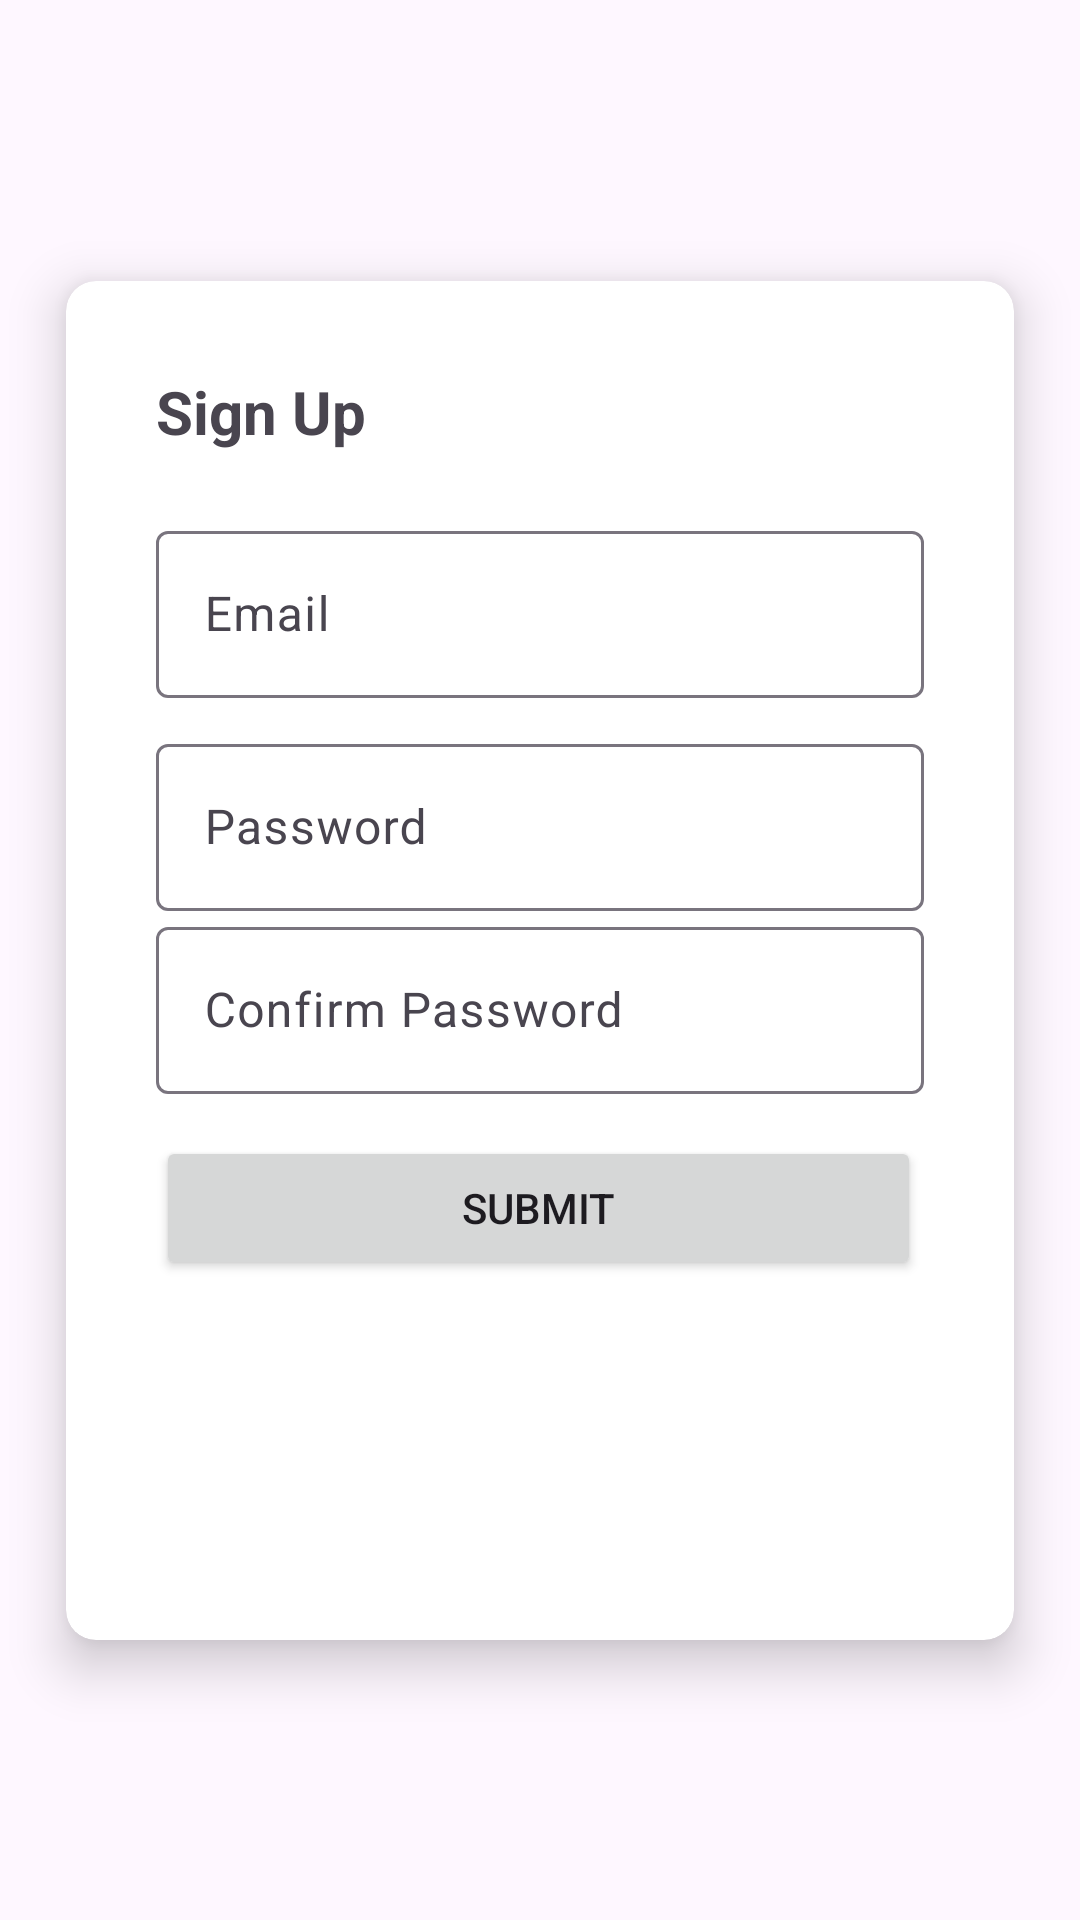

Layout XML and referenced resources for this Android screen:
<!-- AndroidManifest.xml: application theme Theme.BakeryRewardsAndroid -->
<!-- res/layout/activity_signup.xml -->
<?xml version="1.0" encoding="utf-8"?>
<androidx.constraintlayout.widget.ConstraintLayout xmlns:android="http://schemas.android.com/apk/res/android"
    xmlns:app="http://schemas.android.com/apk/res-auto"
    xmlns:tools="http://schemas.android.com/tools"
    android:layout_width="match_parent"
    android:layout_height="match_parent"
    tools:context=".SignupActivity">

    <androidx.cardview.widget.CardView
        android:id="@+id/login_card"
        android:layout_width="316dp"
        android:layout_height="453dp"
        app:cardCornerRadius="10dp"
        app:cardElevation="10dp"
        app:layout_constraintBottom_toBottomOf="parent"
        app:layout_constraintEnd_toEndOf="parent"
        app:layout_constraintStart_toStartOf="parent"
        app:layout_constraintTop_toTopOf="parent">

        <LinearLayout
            android:layout_width="match_parent"
            android:layout_height="match_parent"
            android:orientation="vertical"
            android:paddingHorizontal="30dp"
            android:paddingVertical="30dp">

            <TextView
                android:id="@+id/loginTV"
                android:layout_width="match_parent"
                android:layout_height="48dp"
                android:text="@string/sign_up"
                android:textSize="20sp"
                android:textStyle="bold" />

            <com.google.android.material.textfield.TextInputLayout
                android:layout_width="match_parent"
                android:layout_height="71dp">

                <com.google.android.material.textfield.TextInputEditText
                    android:id="@+id/emailET"
                    android:layout_width="match_parent"
                    android:layout_height="wrap_content"
                    android:hint="@string/emailHint" />

            </com.google.android.material.textfield.TextInputLayout>

            <com.google.android.material.textfield.TextInputLayout
                android:layout_width="match_parent"
                android:layout_height="wrap_content">

                <com.google.android.material.textfield.TextInputEditText
                    android:id="@+id/passwordET"
                    android:layout_width="match_parent"
                    android:layout_height="wrap_content"
                    android:hint="@string/passwordHint" />
            </com.google.android.material.textfield.TextInputLayout>

            <com.google.android.material.textfield.TextInputLayout
                android:layout_width="match_parent"
                android:layout_height="75dp">

                <com.google.android.material.textfield.TextInputEditText
                    android:id="@+id/password2ET"
                    android:layout_width="match_parent"
                    android:layout_height="wrap_content"
                    android:hint="@string/confirm_password" />
            </com.google.android.material.textfield.TextInputLayout>

            <Button
                android:id="@+id/submit"
                android:layout_width="255dp"
                android:layout_height="wrap_content"
                android:text="@string/submitLogin" />

            <ProgressBar
                android:id="@+id/progress"
                android:visibility="gone"
                android:layout_width="257dp"
                android:layout_height="wrap_content" />

        </LinearLayout>
    </androidx.cardview.widget.CardView>
</androidx.constraintlayout.widget.ConstraintLayout>
<!-- resources referenced by this layout -->
<resources>
  <string name="confirm_password">Confirm Password</string>
  <string name="emailHint">Email</string>
  <string name="passwordHint">Password</string>
  <string name="sign_up">Sign Up</string>
  <string name="submitLogin">Submit</string>
  <style name="Theme.BakeryRewardsAndroid" parent="Base.Theme.BakeryRewardsAndroid" />
  <style name="Base.Theme.BakeryRewardsAndroid" parent="Theme.Material3.DayNight.NoActionBar">
          
          
      </style>
</resources>
